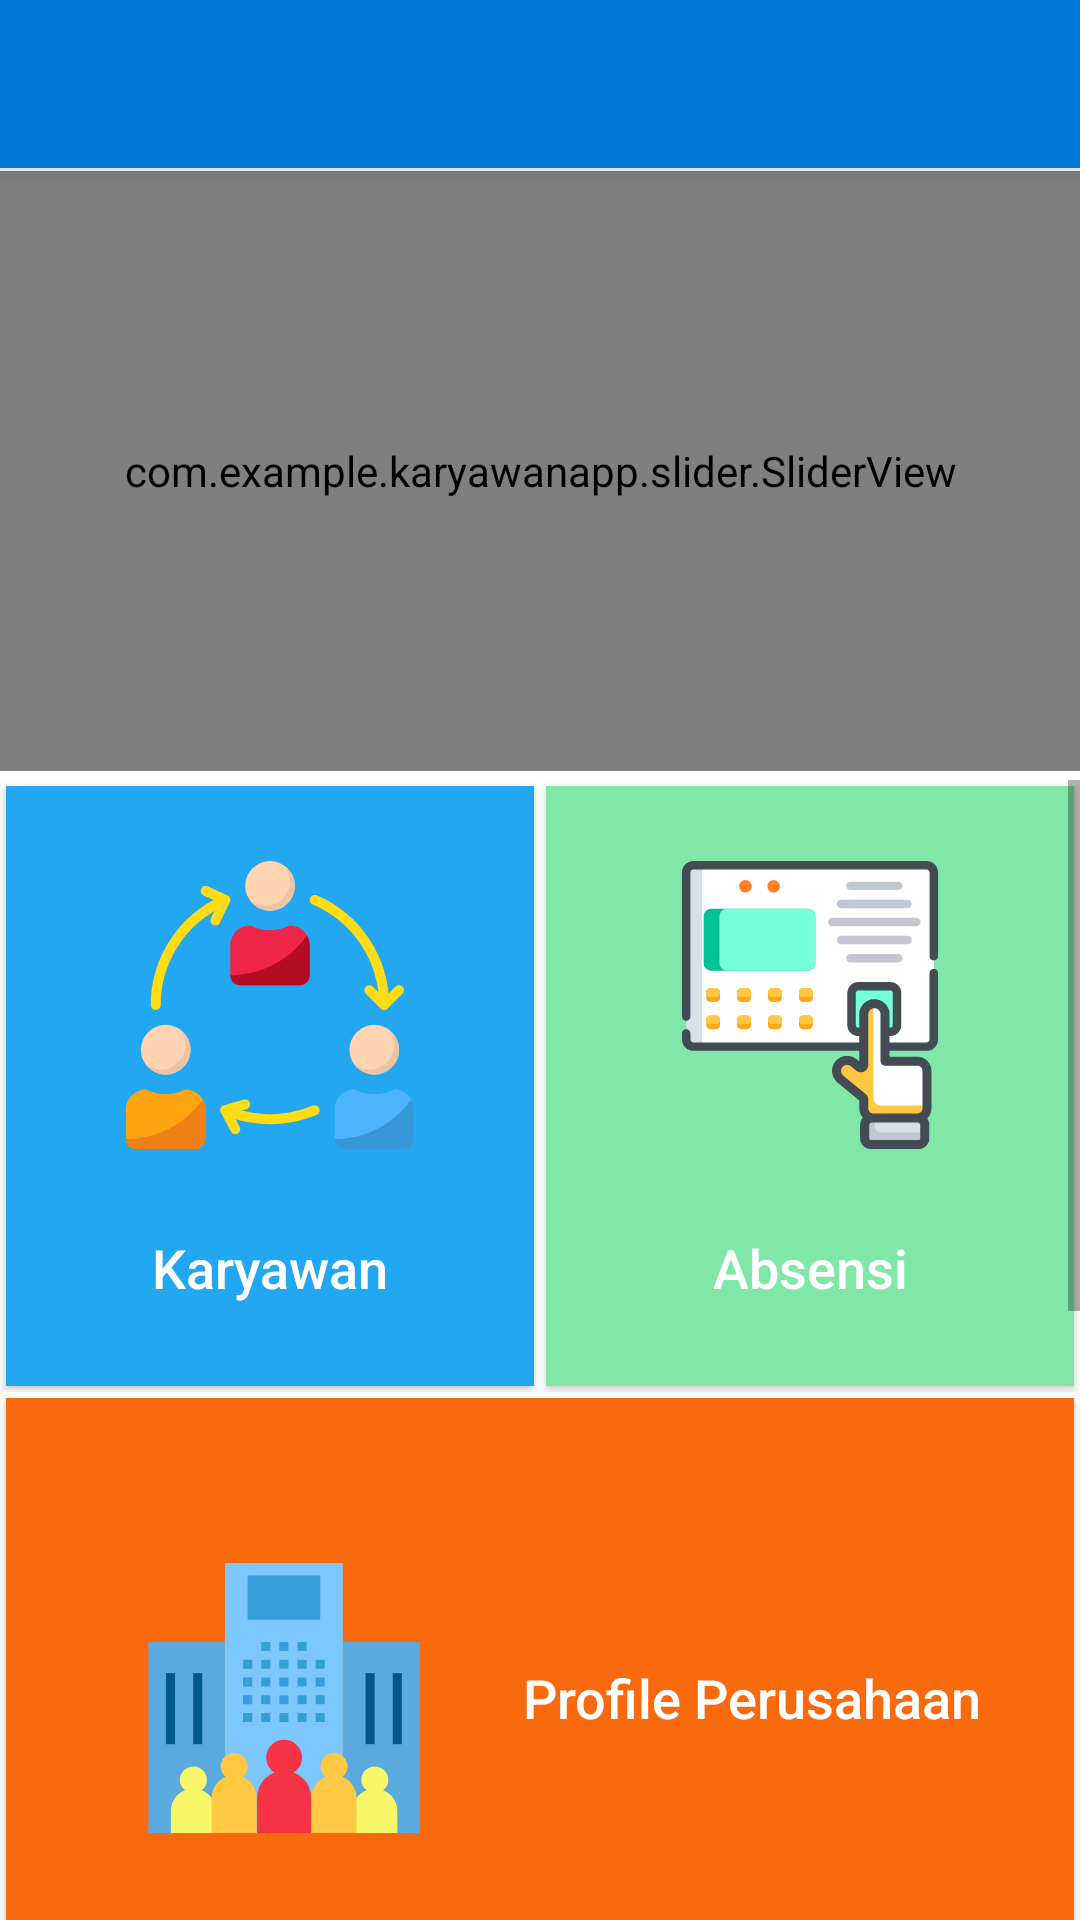

This screen was rendered from an Android layout file. Write that file and the resources it references.
<!-- AndroidManifest.xml: application theme AppTheme -->
<!-- res/layout/app_bar_navigation.xml -->
<?xml version="1.0" encoding="utf-8"?>
<androidx.coordinatorlayout.widget.CoordinatorLayout
    xmlns:android="http://schemas.android.com/apk/res/android"
    android:layout_width="match_parent"
    android:layout_height="match_parent"
    xmlns:app="http://schemas.android.com/apk/res-auto"
    android:fitsSystemWindows="true">

    <com.google.android.material.appbar.AppBarLayout
        android:layout_width="match_parent"
        android:layout_height="wrap_content"
        android:theme="@style/AppTheme.AppBarOverlay">

        <androidx.appcompat.widget.Toolbar
            android:layout_width="match_parent"
            android:layout_height="?attr/actionBarSize"
            android:background="?attr/colorPrimary"
            android:id="@+id/toolbar"
            app:popupTheme="@style/AppTheme.PopupOverlay"/>


    </com.google.android.material.appbar.AppBarLayout>

    <include
        layout="@layout/activity_image_slider" />
    <include
        layout="@layout/activity_home"
        android:layout_marginTop="260dp"
        android:layout_width="match_parent"
        android:layout_height="wrap_content"/>

</androidx.coordinatorlayout.widget.CoordinatorLayout>
<!-- res/layout/activity_image_slider.xml (included above) -->
<?xml version="1.0" encoding="utf-8"?>
<RelativeLayout xmlns:android="http://schemas.android.com/apk/res/android"
    xmlns:app="http://schemas.android.com/apk/res-auto"
    xmlns:tools="http://schemas.android.com/tools"
    android:layout_width="match_parent"
    android:layout_height="match_parent"
    android:layout_marginTop="57dp"
    android:background="@color/colorWhite"
    tools:context=".ImageSlider">

    <RelativeLayout
        android:layout_width="match_parent"
        android:layout_height="200dp"
        android:id="@+id/layout_top">

        <FrameLayout
            android:layout_width="match_parent"
            android:layout_height="match_parent">

           <com.example.karyawanapp.slider.SliderView
               android:layout_width="match_parent"
               android:layout_height="match_parent"
               android:id="@+id/view_slider" />

        </FrameLayout>

        <View
            android:layout_width="match_parent"
            android:layout_height="match_parent"
            android:background="@drawable/bg_indicator"/>

        <LinearLayout
            android:id="@+id/pagesContainer"
            android:layout_width="match_parent"
            android:layout_height="wrap_content"
            android:layout_alignParentBottom="true"
            android:layout_gravity="bottom"
            android:layout_marginBottom="8dp"
            android:gravity="center_horizontal"
            android:orientation="horizontal"/>

    </RelativeLayout>

</RelativeLayout>
<!-- res/layout/activity_home.xml (included above) -->
<?xml version="1.0" encoding="utf-8"?>
<ScrollView xmlns:android="http://schemas.android.com/apk/res/android"
    xmlns:app="http://schemas.android.com/apk/res-auto"
    xmlns:tools="http://schemas.android.com/tools"
    android:layout_width="match_parent"
    android:layout_height="match_parent"
    android:layout_marginTop="57dp"
    tools:context=".Home">

    <LinearLayout
        android:layout_width="match_parent"
        android:layout_height="wrap_content"
        android:orientation="vertical">

        <LinearLayout
            android:layout_width="match_parent"
            android:layout_height="wrap_content"
            android:orientation="horizontal">

            <Button
                android:id="@+id/btnKaryawan"
                android:layout_width="0dp"
                android:layout_height="200dp"
                android:layout_margin="2dp"
                android:layout_weight="1"
                android:background="@color/colorCyan"
                android:foreground="?attr/selectableItemBackground"
                android:drawableTop="@drawable/ic_collaboration"
                android:paddingTop="25dp"
                android:text="Karyawan"
                android:textAllCaps="false"
                android:textColor="@color/colorWhite"
                android:textSize="18sp" />

            <Button
                android:id="@+id/btAbsensi"
                android:layout_width="0dp"
                android:layout_height="200dp"
                android:layout_margin="2dp"
                android:layout_weight="1"
                android:background="@color/colorGreenLight"
                android:foreground="?attr/selectableItemBackground"
                android:drawableTop="@drawable/ic_fingerprint_scanner"
                android:paddingTop="25dp"
                android:text="Absensi"
                android:textAllCaps="false"
                android:textColor="#ffffff"
                android:textSize="18sp" />

        </LinearLayout>

        <LinearLayout
            android:layout_width="match_parent"
            android:layout_height="wrap_content"
            android:orientation="horizontal">

            <Button
                android:id="@+id/btProfile"
                android:layout_width="0dp"
                android:foreground="?attr/selectableItemBackground"
                android:layout_height="200dp"
                android:layout_margin="2dp"
                android:layout_weight="1"
                android:background="@color/colorOrange"
                android:drawableLeft="@drawable/ic_enterprise"
                android:paddingLeft="45dp"
                android:text="Profile Perusahaan"
                android:textAllCaps="false"
                android:textColor="#fff"
                android:textSize="18sp" />

        </LinearLayout>

        <LinearLayout
            android:layout_width="match_parent"
            android:layout_height="wrap_content"
            android:orientation="horizontal">

            <Button
                android:id="@+id/btGajian"
                android:layout_width="0dp"
                android:layout_height="200dp"
                android:layout_margin="2dp"
                android:layout_weight="1"
                android:background="@color/colorPurple"
                android:drawableTop="@drawable/ic_money"
                android:paddingTop="25dp"
                android:foreground="?attr/selectableItemBackground"
                android:text="Gajian"
                android:textAllCaps="false"
                android:textColor="#fff"
                android:textSize="18sp" />

            <Button
                android:id="@+id/btArisan"
                android:layout_width="0dp"
                android:layout_height="200dp"
                android:layout_margin="2dp"
                android:layout_weight="1"
                android:background="@color/colorBrown"
                android:drawableTop="@drawable/ic_money_bag"
                android:paddingTop="25dp"
                android:foreground="?attr/selectableItemBackground"
                android:text="Arisan"
                android:textAllCaps="false"
                android:textColor="#fff"
                android:textSize="18sp" />
        </LinearLayout>

        <LinearLayout
            android:layout_width="match_parent"
            android:layout_height="wrap_content"
            android:orientation="horizontal">

            <Button
                android:id="@+id/btHokian"
                android:layout_width="0dp"
                android:layout_height="200dp"
                android:layout_margin="2dp"
                android:layout_weight="1"
                android:background="@color/colorBlueDark"
                android:drawableLeft="@drawable/ic_trophy"
                android:paddingLeft="35dp"
                android:foreground="?attr/selectableItemBackground"
                android:text="Hoki-Hokian"
                android:textAllCaps="false"
                android:textColor="#fff"
                android:textSize="18sp" />

        </LinearLayout>

    </LinearLayout>
</ScrollView>
<!-- resources referenced by this layout -->
<resources>
  <color name="colorBlueDark">#22313F</color>
  <color name="colorBrown">#524d47</color>
  <color name="colorCyan">#22A7F0</color>
  <color name="colorGreenLight">#80e7a9</color>
  <color name="colorOrange">#F9690E</color>
  <color name="colorPurple">#8E44AD</color>
  <color name="colorWhite">#FFFFFF</color>
  <!-- drawable ic_collaboration: vector/xml drawable (drawable, 5248 chars, omitted) -->
  <!-- drawable ic_enterprise: vector/xml drawable (drawable, 4521 chars, omitted) -->
  <!-- drawable ic_fingerprint_scanner: vector/xml drawable (drawable, 10923 chars, omitted) -->
  <!-- drawable ic_money: vector/xml drawable (drawable, 4609 chars, omitted) -->
  <!-- drawable ic_money_bag: vector/xml drawable (drawable, 2185 chars, omitted) -->
  <!-- drawable ic_trophy: vector/xml drawable (drawable, 4602 chars, omitted) -->
  <style name="AppTheme.AppBarOverlay" parent="ThemeOverlay.AppCompat.Dark.ActionBar" />
  <style name="AppTheme.PopupOverlay" parent="ThemeOverlay.AppCompat.Light" />
  <style name="AppTheme" parent="Theme.AppCompat.Light.DarkActionBar">
          
          <item name="colorPrimary">@color/colorPrimary</item>
          <item name="colorPrimaryDark">@color/colorPrimaryDark</item>
          <item name="colorAccent">@color/colorAccent</item>
      </style>
  <color name="colorPrimary">#0078D7</color>
  <color name="colorPrimaryDark">#0078D7</color>
  <color name="colorAccent">#0078D7</color>
</resources>
